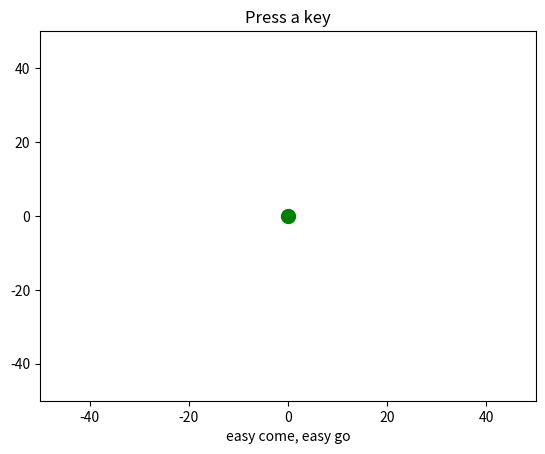

Python code for this plot:
import sys
import numpy as np
import matplotlib.pyplot as plt


def press(event):
    global x
    global y
    print('press', event.key)
    sys.stdout.flush()
    if event.key == 'up':
        y = y +10
        ax.plot(x,y,'go',markersize=10)
        fig.canvas.draw()
    if event.key == 'down':
        y = y -10
        ax.plot(x,y,'go',markersize=10)
        fig.canvas.draw()
    if event.key == 'right':
        x = x +10
        ax.plot(x,y,'go',markersize=10)
        fig.canvas.draw()
    if event.key == 'left':
        x = x -10
        ax.plot(x,y,'go',markersize=10)
        fig.canvas.draw()

# Fixing random state for reproducibility
np.random.seed(19680801)

x = 0
y = 0

fig, ax = plt.subplots()

fig.canvas.mpl_connect('key_press_event', press)

ax.plot(x,y, 'go', markersize=10)
ax.set_xlim([-50,50])
ax.set_ylim([-50,50])
xl = ax.set_xlabel('easy come, easy go')
ax.set_title('Press a key')
plt.show()
